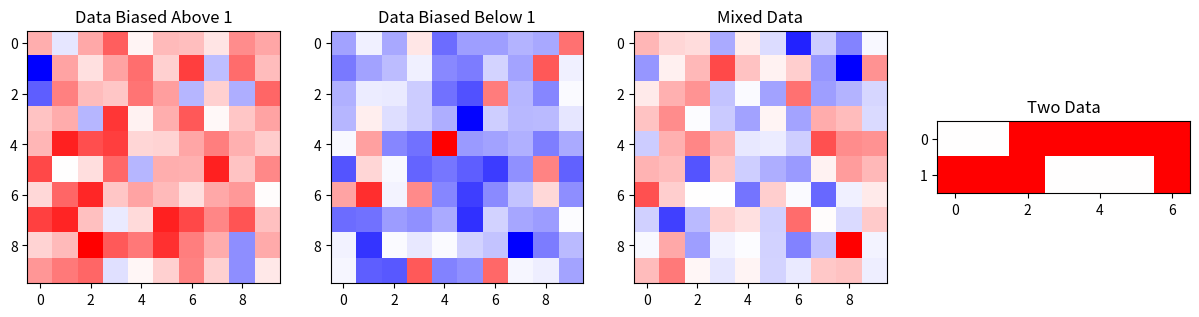

The script that saved this image:
import numpy as np
import matplotlib.pyplot as plt
from matplotlib.colors import LinearSegmentedColormap

# Example biased nd arrays
data_above_1 = np.random.randn(10, 10) * 0.5 + 1.5  # Example data biased above 1
data_below_1 = np.random.randn(10, 10) * 0.5 + 0.5  # Example data biased below 1
data_mixed = np.random.randn(10, 10) * 2 + 1        # Example mixed data
two_data = np.ones((10,10))
two_data[::2][::2] = 1.5
# Function to normalize data keeping 1 fixed
def normalize_data(data):
    normalized_data = np.copy(data)
    
    # Check if all values are >= 1
    if np.all(data >= 1):
        # Normalize values greater than 1 to [1, 2]
        min_val = 1
        max_val = np.max(data)
        normalized_data = 1 + (data - min_val) / (max_val - min_val)

    # Check if all values are <= 1
    elif np.all(data <= 1):
        # Normalize values less than 1 to [0, 1]
        min_val = np.min(data)
        max_val = 1
        normalized_data = (data - min_val) / (max_val - min_val)
        
    else:
        # Normalize values less than 1 to [0, 1]
        mask_less_than_1 = data < 1
        if np.any(mask_less_than_1):
            min_val = np.min(data[mask_less_than_1])
            max_val = 1
            normalized_data[mask_less_than_1] = (data[mask_less_than_1] - min_val) / (max_val - min_val)

        # Normalize values greater than 1 to [1, 2]
        mask_greater_than_1 = data > 1
        if np.any(mask_greater_than_1):
            min_val = 1
            max_val = np.max(data[mask_greater_than_1])
            normalized_data[mask_greater_than_1] = 1 + (data[mask_greater_than_1] - min_val) / (max_val - min_val)

    return normalized_data

# Apply normalization
normalized_data_above_1 = normalize_data(data_above_1)
normalized_data_below_1 = normalize_data(data_below_1)
normalized_data_mixed = normalize_data(data_mixed)
normalized_data_two = normalize_data(two_data)
test = np.array([[1., 1., 2., 2., 2., 2., 2.],[2,2,2,1,1,1,2]])
# Define the custom colormap
cdict = {
    'red':   [(0.0, 0.0, 0.0),
              (0.5, 1.0, 1.0),
              (1.0, 1.0, 1.0)],

    'green': [(0.0, 0.0, 0.0),
              (0.5, 1.0, 1.0),
              (1.0, 0.0, 0.0)],

    'blue':  [(0.0, 1.0, 1.0),
              (0.5, 1.0, 1.0),
              (1.0, 0.0, 0.0)]
}

custom_cmap = LinearSegmentedColormap('CustomMap', cdict)
print(normalized_data_two)
# Plot data
fig, axes = plt.subplots(1, 4, figsize=(15, 5))

axes[0].imshow(normalized_data_above_1, cmap=custom_cmap, vmin=0, vmax=2)
axes[0].set_title('Data Biased Above 1')


axes[1].imshow(normalized_data_below_1, cmap=custom_cmap, vmin=0, vmax=2)
axes[1].set_title('Data Biased Below 1')


axes[2].imshow(normalized_data_mixed, cmap=custom_cmap, vmin=0, vmax=2)
axes[2].set_title('Mixed Data')

axes[3].imshow(test, cmap=custom_cmap, vmin=0, vmax=2)
axes[3].set_title('Two Data')


plt.show()
